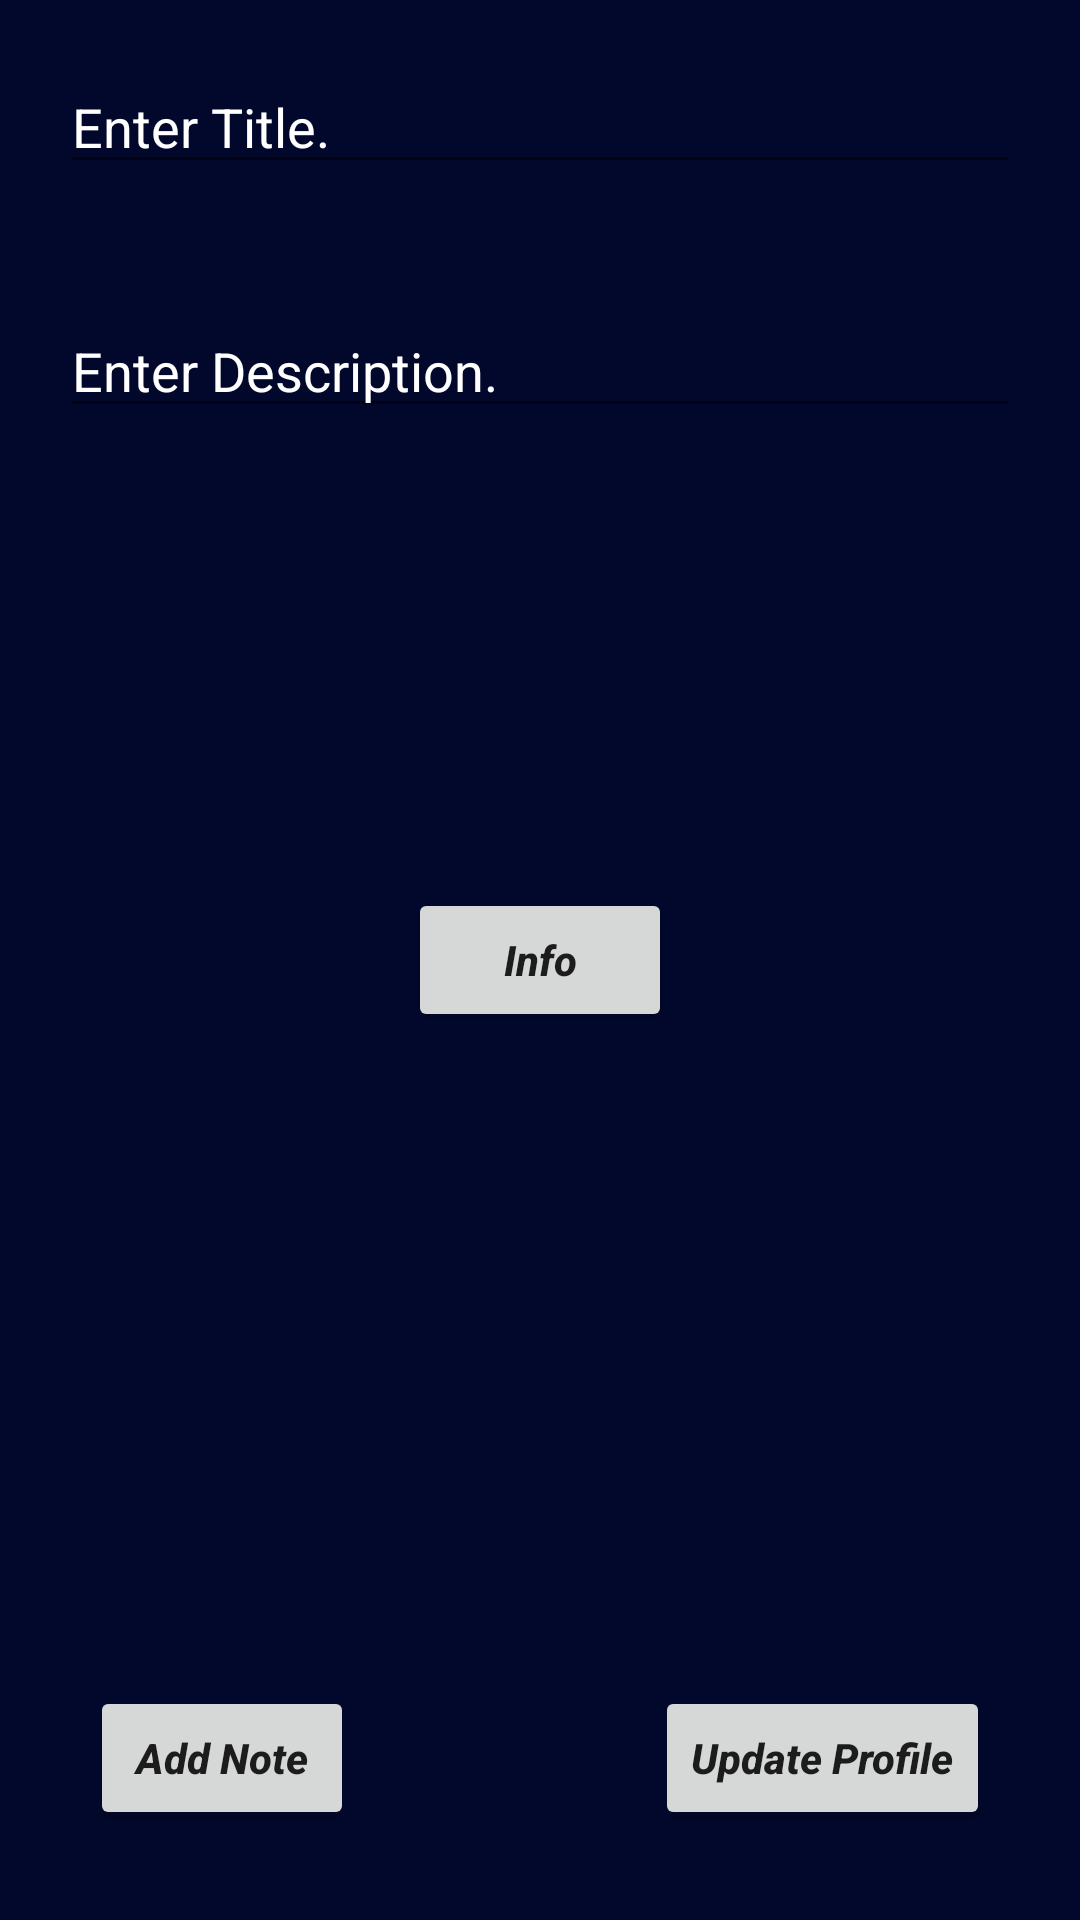

Write the Android layout XML for this screen, with the resource values it uses.
<!-- AndroidManifest.xml: application theme Theme.WorkingWithSQL -->
<!-- res/layout/activity_add_subject.xml -->
<?xml version="1.0" encoding="utf-8"?>
<RelativeLayout xmlns:android="http://schemas.android.com/apk/res/android"
    xmlns:app="http://schemas.android.com/apk/res-auto"
    xmlns:tools="http://schemas.android.com/tools"
    android:layout_width="match_parent"
    android:layout_height="match_parent"
    android:background="@color/darkBlue"
    tools:context=".AddSubject">

    <EditText
        android:id="@+id/etTitle"
        android:hint="Enter Title."
        android:textColorHint="@color/white"
        android:textColor="@color/white"
        android:layout_margin="20dp"
        android:layout_width="match_parent"
        android:layout_height="wrap_content" />

    <EditText
        android:id="@+id/etDesc"
        android:hint="Enter Description."
        android:textColorHint="@color/white"
        android:textColor="@color/white"
        android:layout_below="@id/etTitle"
        android:layout_margin="20dp"
        android:layout_width="match_parent"
        android:layout_height="wrap_content" />

    <Button
        android:id="@+id/btnAdd"
        android:layout_width="wrap_content"
        android:layout_height="wrap_content"
        android:layout_alignParentBottom="true"
        android:layout_centerInParent="true"
        android:layout_marginStart="30dp"
        android:layout_marginTop="30dp"
        android:layout_marginEnd="30dp"
        android:layout_marginBottom="30dp"
        android:foregroundGravity="center"
        android:gravity="center"
        android:layout_alignParentLeft="true"
        android:text="Add Note"
        android:textAllCaps="false"
        android:textStyle="italic|bold"
        app:background="@drawable/button_style" />

    <Button
        android:id="@+id/btnProfile"
        android:layout_width="wrap_content"
        android:layout_height="wrap_content"
        android:layout_alignParentRight="true"
        android:layout_alignParentBottom="true"
        android:layout_centerInParent="true"
        android:layout_marginStart="30dp"
        android:layout_marginTop="30dp"
        android:layout_marginEnd="30dp"
        android:layout_marginBottom="30dp"
        android:foregroundGravity="center"
        android:gravity="center"
        android:text="Update Profile"
        android:textAllCaps="false"
        android:textStyle="italic|bold"
        app:background="@drawable/button_style" />

    <Button
        android:id="@+id/btnProfileInfo"
        android:layout_width="wrap_content"
        android:layout_height="wrap_content"
        android:layout_margin="40dp"
        android:layout_centerInParent="true"
        android:layout_marginStart="30dp"
        android:layout_marginTop="30dp"
        android:layout_marginEnd="30dp"
        android:layout_marginBottom="30dp"
        android:foregroundGravity="center"
        android:gravity="center"
        android:text="Info"
        android:textAllCaps="false"
        android:textStyle="italic|bold"
        app:background="@drawable/button_style" />

</RelativeLayout>
<!-- resources referenced by this layout -->
<resources>
  <color name="darkBlue">#02082C</color>
  <color name="white">#FFFFFFFF</color>
  <!-- drawable button_style (drawable) -->
  <?xml version="1.0" encoding="utf-8"?>
  <selector xmlns:android="http://schemas.android.com/apk/res/android">
  
      <item>
  
          <shape>
  
              <corners android:radius="20dp" />
              <stroke android:color="@color/white"
                  android:width="3dp"/>
              <solid android:color="@color/darkBlue" />
  
          </shape>
  
      </item>
  
  </selector>
  <style name="Theme.WorkingWithSQL" parent="Theme.MaterialComponents.DayNight.DarkActionBar">
          
          <item name="colorPrimary">@color/purple_500</item>
          <item name="colorPrimaryVariant">@color/purple_700</item>
          <item name="colorOnPrimary">@color/white</item>
          
          <item name="colorSecondary">@color/teal_200</item>
          <item name="colorSecondaryVariant">@color/teal_700</item>
          <item name="colorOnSecondary">@color/black</item>
          
          <item name="android:statusBarColor" tools:targetApi="l">?attr/colorPrimaryVariant</item>
          
      </style>
  <color name="purple_500">#FF6200EE</color>
  <color name="purple_700">#FF3700B3</color>
  <color name="teal_200">#FF03DAC5</color>
  <color name="teal_700">#FF018786</color>
  <color name="black">#FF000000</color>
</resources>
